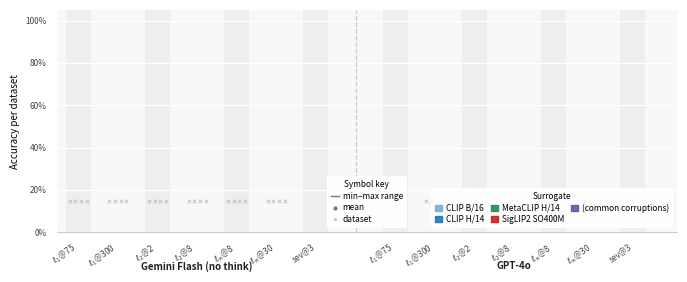

The script that saved this image:
#!/usr/bin/env python3
"""
Point plot with per-dataset dots + mean marker + range whisker.
Layout mirrors the grouped bar chart:
  super-groups = target model (Gemini | GPT-4o)
  x positions  = perturbation condition
  sub-groups   = surrogate  (color-coded, horizontally dodged)
Each surrogate at each perturbation shows:
  · individual dataset dots (small, semi-transparent)
  · mean dot (larger, opaque)
  · min–max whisker
Clean accuracy = horizontal dashed line per target super-group.
"""

import json
import numpy as np
import matplotlib.pyplot as plt
import matplotlib.patches as mpatches
import matplotlib.lines   as mlines
from pathlib import Path

# ── Config ────────────────────────────────────────────────────────────────────
EXPERIMENT_META = {
    "test_v1":                    ("__clean__",      "__clean__"),
    "adv_clip_l1_eps75":          ("CLIP B/16",      "l1@75"),
    "adv_clip_l1_eps300":         ("CLIP B/16",      "l1@300"),
    "adv_clip_l2_eps2":           ("CLIP B/16",      "l2@2"),
    "adv_clip_l2_eps8":           ("CLIP B/16",      "l2@8"),
    "adv_clip_linf8":             ("CLIP B/16",      "linf@8"),
    "adv_linf30":                 ("CLIP B/16",      "linf@30"),
    "adv_clip_vith14_l1_eps75":   ("CLIP H/14",      "l1@75"),
    "adv_clip_vith14_l1_eps300":  ("CLIP H/14",      "l1@300"),
    "adv_clip_vith14_l2_eps2":    ("CLIP H/14",      "l2@2"),
    "adv_clip_vith14_l2_eps8":    ("CLIP H/14",      "l2@8"),
    "adv_clip_vith14_linf8":      ("CLIP H/14",      "linf@8"),
    "adv_clip_vith14_linf30":     ("CLIP H/14",      "linf@30"),
    "adv_metaclip_l1_eps75":      ("MetaCLIP H/14",  "l1@75"),
    "adv_metaclip_l1_eps300":     ("MetaCLIP H/14",  "l1@300"),
    "adv_metaclip_l2_eps2":       ("MetaCLIP H/14",  "l2@2"),
    "adv_metaclip_l2_eps8":       ("MetaCLIP H/14",  "l2@8"),
    "adv_metaclip_linf_eps8":     ("MetaCLIP H/14",  "linf@8"),
    "adv_metaclip_linf_eps30":    ("MetaCLIP H/14",  "linf@30"),
    "adv_siglip2_linf8":          ("SigLIP2 base",   "linf@8"),
    "adv_siglip2_linf30":         ("SigLIP2 base",   "linf@30"),
    "adv_siglip2_384_l1_eps75":   ("SigLIP2 SO400M", "l1@75"),
    "adv_siglip2_384_l1_eps300":  ("SigLIP2 SO400M", "l1@300"),
    "adv_siglip2_384_l2_eps2":    ("SigLIP2 SO400M", "l2@2"),
    "adv_siglip2_384_l2_eps8":    ("SigLIP2 SO400M", "l2@8"),
    "adv_siglip2_384_linf_eps8":  ("SigLIP2 SO400M", "linf@8"),
    "adv_siglip2_384_linf_eps30": ("SigLIP2 SO400M", "linf@30"),
    "adv_siglip2_correct_naflex_linf_eps30": ("SigLIP2 NaFlex", "linf@30"),
    "common_severity3":           ("__common__",     "sev@3"),
}

PERT_ORDER  = ["l1@75","l1@300","l2@2","l2@8","linf@8","linf@30","sev@3"]
PERT_LABELS = {
    "l1@75":   r"$\ell_1$@75",  "l1@300":  r"$\ell_1$@300",
    "l2@2":    r"$\ell_2$@2",   "l2@8":    r"$\ell_2$@8",
    "linf@8":  r"$\ell_\infty$@8", "linf@30": r"$\ell_\infty$@30",
    "sev@3":   "sev@3",
}

SURROGATE_ORDER = ["CLIP B/16","CLIP H/14","MetaCLIP H/14", "SigLIP2 SO400M", ] #"SigLIP2 base", "SigLIP2 NaFlex"

TARGET_ORDER  = ["google_nothink", "openai"]
TARGET_LABELS = {"google_nothink": "Gemini Flash (no think)", "openai": "GPT-4o"}
TARGET_CLEAN_COLORS = {"google_nothink": "#1A9E6E", "openai": "#2E6FAD"}

# Surrogate palette: blue family → CLIP, green → MetaCLIP, red family → SigLIP2
SURROGATE_COLORS = {
    "CLIP B/16":       "#6BAED6",
    "CLIP H/14":       "#2171B5",
    "MetaCLIP H/14":   "#238B45",
    "SigLIP2 base":    "#FB6A4A",
    "SigLIP2 SO400M":  "#CB181D",
    "SigLIP2 NaFlex":  "#99000D",
}

DATASETS = ["caltech101","fgvc-aircraft-2013b","flowers-102",
            "oxford-iiit-pet","stanford_cars","uc-merced-land-use-dataset"]
BASE = Path("llm_classification_results")

# ── Load ──────────────────────────────────────────────────────────────────────
def dataset_key(rn):
    for ds in sorted(DATASETS, key=len, reverse=True):
        if rn.startswith(ds): return ds
    return rn.split("__")[0]

def load_preds(run_name):
    p = BASE / run_name / "predictions.jsonl"
    if not p.exists(): return None
    c = t = 0
    for line in p.read_text().splitlines():
        if not line.strip(): continue
        try:
            r = json.loads(line)
            if r.get("error"): continue
            t += 1
            if r.get("correct", False): c += 1
        except: pass
    return (c, t) if t > 0 else None

def merge_complement(main_run, comp_run):
    recs = []
    for run in [main_run, comp_run]:
        p = BASE / run / "predictions.jsonl"
        if p.exists():
            for line in p.read_text().splitlines():
                if line.strip():
                    try: recs.append(json.loads(line))
                    except: pass
    if not recs: return None
    seen = {}
    for r in recs:
        if not r.get("error") and r["index"] not in seen:
            seen[r["index"]] = r
    total = len(seen)
    correct = sum(1 for r in seen.values() if r.get("correct", False))
    return (correct, total) if total > 0 else None

raw: dict[tuple, float] = {}
for mp in sorted(BASE.glob("batch_manifest__all_datasets__*.json")):
    exp = mp.stem.replace("batch_manifest__all_datasets__","")
    if exp not in EXPERIMENT_META: continue
    surr, pert = EXPERIMENT_META[exp]
    manifest   = json.loads(mp.read_text())
    groups     = {}
    for entry in manifest:
        ds  = dataset_key(entry["run_name"])
        key = entry["key"]
        groups.setdefault((ds, key), []).append(entry)
    for (ds, key), entries in groups.items():
        if key not in {"google_nothink","openai"}: continue
        main_e  = [e for e in entries if "__complement" not in e["run_name"]]
        comp_e  = [e for e in entries if "__complement"     in e["run_name"]]
        main_ok = [e for e in main_e if e["status"] != "failed"]
        main    = main_ok[0] if main_ok else (main_e[0] if main_e else entries[0])
        comp    = comp_e[0] if comp_e else None
        if main["status"] != "retrieved": continue
        res = (merge_complement(main["run_name"], comp["run_name"])
               if comp and comp["status"] == "retrieved"
               else load_preds(main["run_name"]))
        if res: raw[(surr, pert, key, ds)] = res[0] / res[1]

# helper: per-dataset values for (surrogate, pert, target)
def get_ds_vals(surr, pert, tgt):
    src = "__common__" if (pert == "sev@3" or surr == "__any__") else surr
    return [raw[(src, pert, tgt, ds)]
            for ds in DATASETS if (src, pert, tgt, ds) in raw]

# clean per target (mean over datasets)
clean = {}
for tgt in TARGET_ORDER:
    vals = [raw[("__clean__","__clean__", tgt, ds)]
            for ds in DATASETS if ("__clean__","__clean__", tgt, ds) in raw]
    clean[tgt] = float(np.mean(vals)) if vals else np.nan

# ── Layout ────────────────────────────────────────────────────────────────────
n_surr   = len(SURROGATE_ORDER)
n_pert   = len(PERT_ORDER)
dodge_w  = 0.10          # horizontal spread per surrogate
pert_gap = 0.30          # gap between pert conditions
tgt_gap  = 0.70          # gap between the two target super-groups

pert_step  = n_surr * dodge_w + pert_gap
surr_offsets = np.linspace(-(n_surr-1)/2*dodge_w,
                            (n_surr-1)/2*dodge_w, n_surr)

target_x_starts = []
cursor = 0.0
for ti in range(len(TARGET_ORDER)):
    target_x_starts.append(cursor)
    cursor += n_pert * pert_step + tgt_gap

def x_pos(ti, pi, si):
    return target_x_starts[ti] + pi * pert_step + surr_offsets[si]

# ── Plot ──────────────────────────────────────────────────────────────────────
FS = 7
plt.rcParams.update({
    "font.family": "sans-serif", "font.size": FS,
    "axes.labelsize": FS, "xtick.labelsize": FS-1,
    "ytick.labelsize": FS-1, "legend.fontsize": FS-1,
    "figure.dpi": 300,
})

fig, ax = plt.subplots(figsize=(6.75, 2.9))
fig.patch.set_facecolor("white")
ax.set_facecolor("#F8F8F8")
ax.spines[["top","right","left"]].set_visible(False)
ax.spines["bottom"].set_color("#CCCCCC")
ax.tick_params(left=False, bottom=False, colors="#444")
ax.yaxis.grid(True, color="white", linewidth=0.9, zorder=0)
ax.set_axisbelow(True)

xtick_pos, xtick_lab = [], []
target_span = []   # (x_left, x_right, tgt) for clean lines + labels

for ti, tgt in enumerate(TARGET_ORDER):
    x_left  = x_pos(ti, 0,            0) - dodge_w * 0.8
    x_right = x_pos(ti, n_pert - 1, n_surr - 1) + dodge_w * 0.8
    target_span.append((x_left, x_right, tgt))

    for pi, pert in enumerate(PERT_ORDER):
        pert_center = target_x_starts[ti] + pi * pert_step

        # light column shading — alternate
        if pi % 2 == 0:
            col_l = x_pos(ti, pi, 0) - dodge_w * 0.7
            col_r = x_pos(ti, pi, n_surr-1) + dodge_w * 0.7
            ax.axvspan(col_l, col_r, color="#EEEEEE", zorder=0, linewidth=0)

        xtick_pos.append(pert_center)
        xtick_lab.append(PERT_LABELS[pert])

        # ── sev@3: single surrogate-independent column ──────────────────
        if pert == "sev@3":
            SEV_COLOR = "#6B4C9A"   # distinct purple — not tied to any surrogate
            xc  = pert_center        # centred on the pert tick, no dodging
            vals = get_ds_vals("__any__", pert, tgt)   # surrogate-agnostic
            if vals:
                vmin, vmax = min(vals), max(vals)
                vmean      = float(np.mean(vals))
                ax.plot([xc, xc], [vmin, vmax],
                        color=SEV_COLOR, linewidth=1.2, alpha=0.65,
                        solid_capstyle="round", zorder=3)
                for cap_y in [vmin, vmax]:
                    ax.plot([xc - dodge_w*0.35, xc + dodge_w*0.35],
                            [cap_y, cap_y],
                            color=SEV_COLOR, linewidth=0.9, alpha=0.65, zorder=3)
                jitter = np.linspace(-dodge_w*0.22, dodge_w*0.22, len(vals))
                for jx, v in zip(jitter, sorted(vals)):
                    ax.scatter(xc + jx, v, s=6, color=SEV_COLOR,
                               alpha=0.55, zorder=4, linewidths=0)
                ax.scatter(xc, vmean, s=28, color=SEV_COLOR,
                           edgecolors="white", linewidths=0.9,
                           zorder=5, alpha=0.95)
            continue   # skip per-surrogate loop for sev@3

        # ── adversarial: one column per surrogate ────────────────────────────
        for si, surr in enumerate(SURROGATE_ORDER):
            xc    = x_pos(ti, pi, si)
            color = SURROGATE_COLORS[surr]
            vals  = get_ds_vals(surr, pert, tgt)
            if not vals:
                # tiny grey cross = no data
                ax.scatter(xc, 0.15, s=6, marker="x",
                           color="#BBBBBB", zorder=3, linewidths=0.6)
                continue

            vmin, vmax = min(vals), max(vals)
            vmean      = float(np.mean(vals))

            # whisker (min–max)
            ax.plot([xc, xc], [vmin, vmax],
                    color=color, linewidth=1.0, alpha=0.55,
                    solid_capstyle="round", zorder=3)
            # caps
            for cap_y in [vmin, vmax]:
                ax.plot([xc - dodge_w*0.25, xc + dodge_w*0.25],
                        [cap_y, cap_y],
                        color=color, linewidth=0.8, alpha=0.6, zorder=3)
            # individual dataset dots
            jitter = np.linspace(-dodge_w*0.18, dodge_w*0.18, len(vals))
            for jx, v in zip(jitter, sorted(vals)):
                ax.scatter(xc + jx, v, s=5, color=color,
                           alpha=0.50, zorder=4, linewidths=0)
            # mean marker — filled circle with white edge
            ax.scatter(xc, vmean, s=22, color=color,
                       edgecolors="white", linewidths=0.8,
                       zorder=5, alpha=0.95)

# ── Clean accuracy lines ──────────────────────────────────────────────────────
for x_left, x_right, tgt in target_span:
    y = clean[tgt]
    if np.isnan(y): continue
    ax.hlines(y, x_left, x_right,
              colors=TARGET_CLEAN_COLORS[tgt],
              linewidths=1.4, linestyles="--", zorder=6)
    ax.text(x_right + 0.05, y,
            f"clean\n{y*100:.1f}%",
            va="center", ha="left",
            fontsize=FS - 2, color=TARGET_CLEAN_COLORS[tgt],
            linespacing=1.1)

# ── Target super-group labels & divider ──────────────────────────────────────
for x_left, x_right, tgt in target_span:
    cx = (x_left + x_right) / 2
    ax.text(cx, -0.13, TARGET_LABELS[tgt],
            ha="center", va="top",
            fontsize=FS, fontweight="bold", color="#222",
            transform=ax.get_xaxis_transform())

if len(target_span) == 2:
    xd = (target_span[0][1] + target_span[1][0]) / 2
    ax.axvline(xd, color="#CCCCCC", linewidth=0.9,
               linestyle="--", zorder=1)

# ── Axes ─────────────────────────────────────────────────────────────────────
ax.set_xticks(xtick_pos)
ax.set_xticklabels(xtick_lab, rotation=35, ha="right")
ax.set_xlim(target_span[0][0] - 0.15,
            target_span[-1][1] + 0.55)
ax.set_ylim(0, 1.05)
ax.yaxis.set_major_formatter(plt.FuncFormatter(lambda v,_: f"{v*100:.0f}%"))
ax.set_ylabel("Accuracy per dataset", labelpad=4)

# ── Legend ────────────────────────────────────────────────────────────────────
# Surrogate color swatches
surr_handles = [
    mpatches.Patch(color=SURROGATE_COLORS[s], label=s, alpha=0.88)
    for s in SURROGATE_ORDER
] + [mpatches.Patch(color="#6B4C9A", label="(common corruptions)", alpha=0.88)]
# Anatomy guide
anatomy = [
    mlines.Line2D([],[],color="#777",linewidth=1.0,label="min–max range"),
    mlines.Line2D([],[],marker="o",color="w",markerfacecolor="#777",
                  markeredgecolor="white",markersize=4,label="mean"),
    mlines.Line2D([],[],marker="o",color="w",markerfacecolor="#777",
                  markersize=2.5,alpha=0.5,label="dataset"),
]
leg1 = ax.legend(
    handles=surr_handles,
    title="Surrogate", title_fontsize=FS-1,
    ncol=3, loc="lower right",
    frameon=True, framealpha=0.95, edgecolor="none",
    handlelength=0.9, handletextpad=0.4,
    borderpad=0.5, labelspacing=0.25, columnspacing=0.8,
)
ax.add_artist(leg1)
ax.legend(
    handles=anatomy,
    title="Symbol key", title_fontsize=FS-1,
    loc="lower center",
    frameon=True, framealpha=0.95, edgecolor="none",
    handlelength=1.0, handletextpad=0.4,
    borderpad=0.5, labelspacing=0.3,
)

plt.tight_layout(pad=0.4)
plt.subplots_adjust(bottom=0.22)

out = Path("./results_analysis_neurips2026/transfer_pointplot.png")
out.parent.mkdir(parents=True, exist_ok=True)
plt.savefig(out, dpi=300, bbox_inches="tight")
print(f"Saved → {out}")
plt.show()
